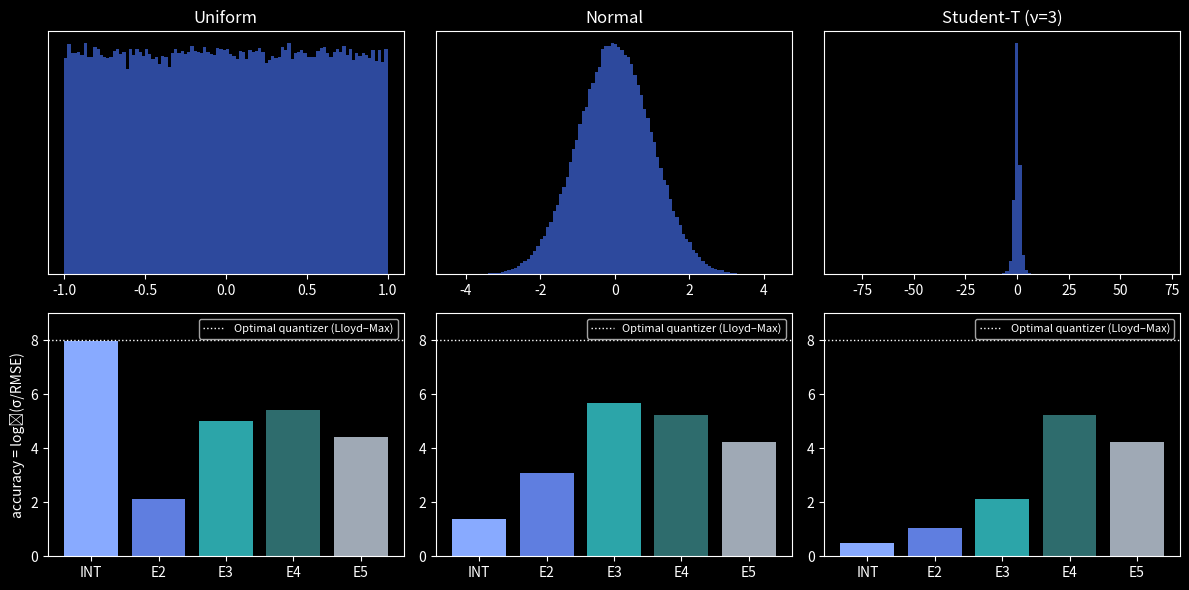

The script that saved this image:
import numpy as np
import matplotlib.pyplot as plt
from scipy.stats import t as student_t

# --------------------------
# 定义：不同量化格式的简单模拟
# --------------------------

def quantize_uniform(x, n_bits=8):
    """定点量化 (INT)"""
    qmax = 2**(n_bits - 1) - 1
    x_clipped = np.clip(x, -1, 1)
    q = np.round(x_clipped * qmax) / qmax
    return q

def quantize_exponent(x, e_bits, m_bits):
    """简化浮点量化模拟 (E2, E3, E4, E5)"""
    x = np.clip(x, -1e6, 1e6)
    sign = np.sign(x)
    x_abs = np.abs(x) + 1e-30
    exp = np.floor(np.log2(x_abs))
    frac = x_abs / (2 ** exp) - 1.0
    exp_q = np.clip(np.round(exp), -(2 ** (e_bits - 1)), 2 ** (e_bits - 1) - 1)
    frac_q = np.round(frac * (2 ** m_bits)) / (2 ** m_bits)
    x_q = sign * (2 ** exp_q) * (1.0 + frac_q)
    x_q[np.isnan(x_q)] = 0
    return x_q

# --------------------------
# 定义：计算指标
# --------------------------

def quantization_accuracy(x, x_q):
    sigma = np.std(x)
    rmse = np.sqrt(np.mean((x - x_q) ** 2))
    return np.log2(sigma / rmse)

# --------------------------
# 生成三种分布的样本
# --------------------------

N = 200000
distributions = {
    "Uniform": np.random.uniform(-1, 1, N),
    "Normal": np.random.randn(N),
    "Student-T (ν=3)": student_t(df=3).rvs(N)
}

# --------------------------
# 定义格式并计算精度
# --------------------------

formats = {
    "INT": lambda x: quantize_uniform(x, n_bits=8),
    "E2": lambda x: quantize_exponent(x, 2, 5),
    "E3": lambda x: quantize_exponent(x, 3, 4),
    "E4": lambda x: quantize_exponent(x, 4, 3),
    "E5": lambda x: quantize_exponent(x, 5, 2),
}

results = {dist: [] for dist in distributions}

for dist_name, data in distributions.items():
    for fmt_name, qfunc in formats.items():
        x_q = qfunc(data)
        acc = quantization_accuracy(data, x_q)
        results[dist_name].append(acc)

# --------------------------
# 绘图
# --------------------------

plt.style.use('dark_background')
fig, axes = plt.subplots(2, 3, figsize=(12, 6))
axes = axes.reshape(2, 3)

# 上排：分布图
for i, (name, data) in enumerate(distributions.items()):
    ax = axes[0, i]
    ax.hist(data, bins=100, density=True, color='royalblue', alpha=0.7)
    ax.set_title(name)
    ax.set_yticks([])

# 下排：accuracy 条形图
for i, (name, accs) in enumerate(results.items()):
    ax = axes[1, i]
    ax.bar(formats.keys(), accs, color=['#88aaff', '#5f7ee0', '#2ca5a9', '#2e6c6d', '#9fa9b5'])
    ax.axhline(8, linestyle=':', color='white', linewidth=1.0, label='Optimal quantizer (Lloyd–Max)')
    ax.set_ylim(0, 9)
    ax.set_ylabel("accuracy = log₂(σ/RMSE)" if i == 0 else "")
    ax.legend(loc="upper right", fontsize=8)

plt.tight_layout()
plt.show()
